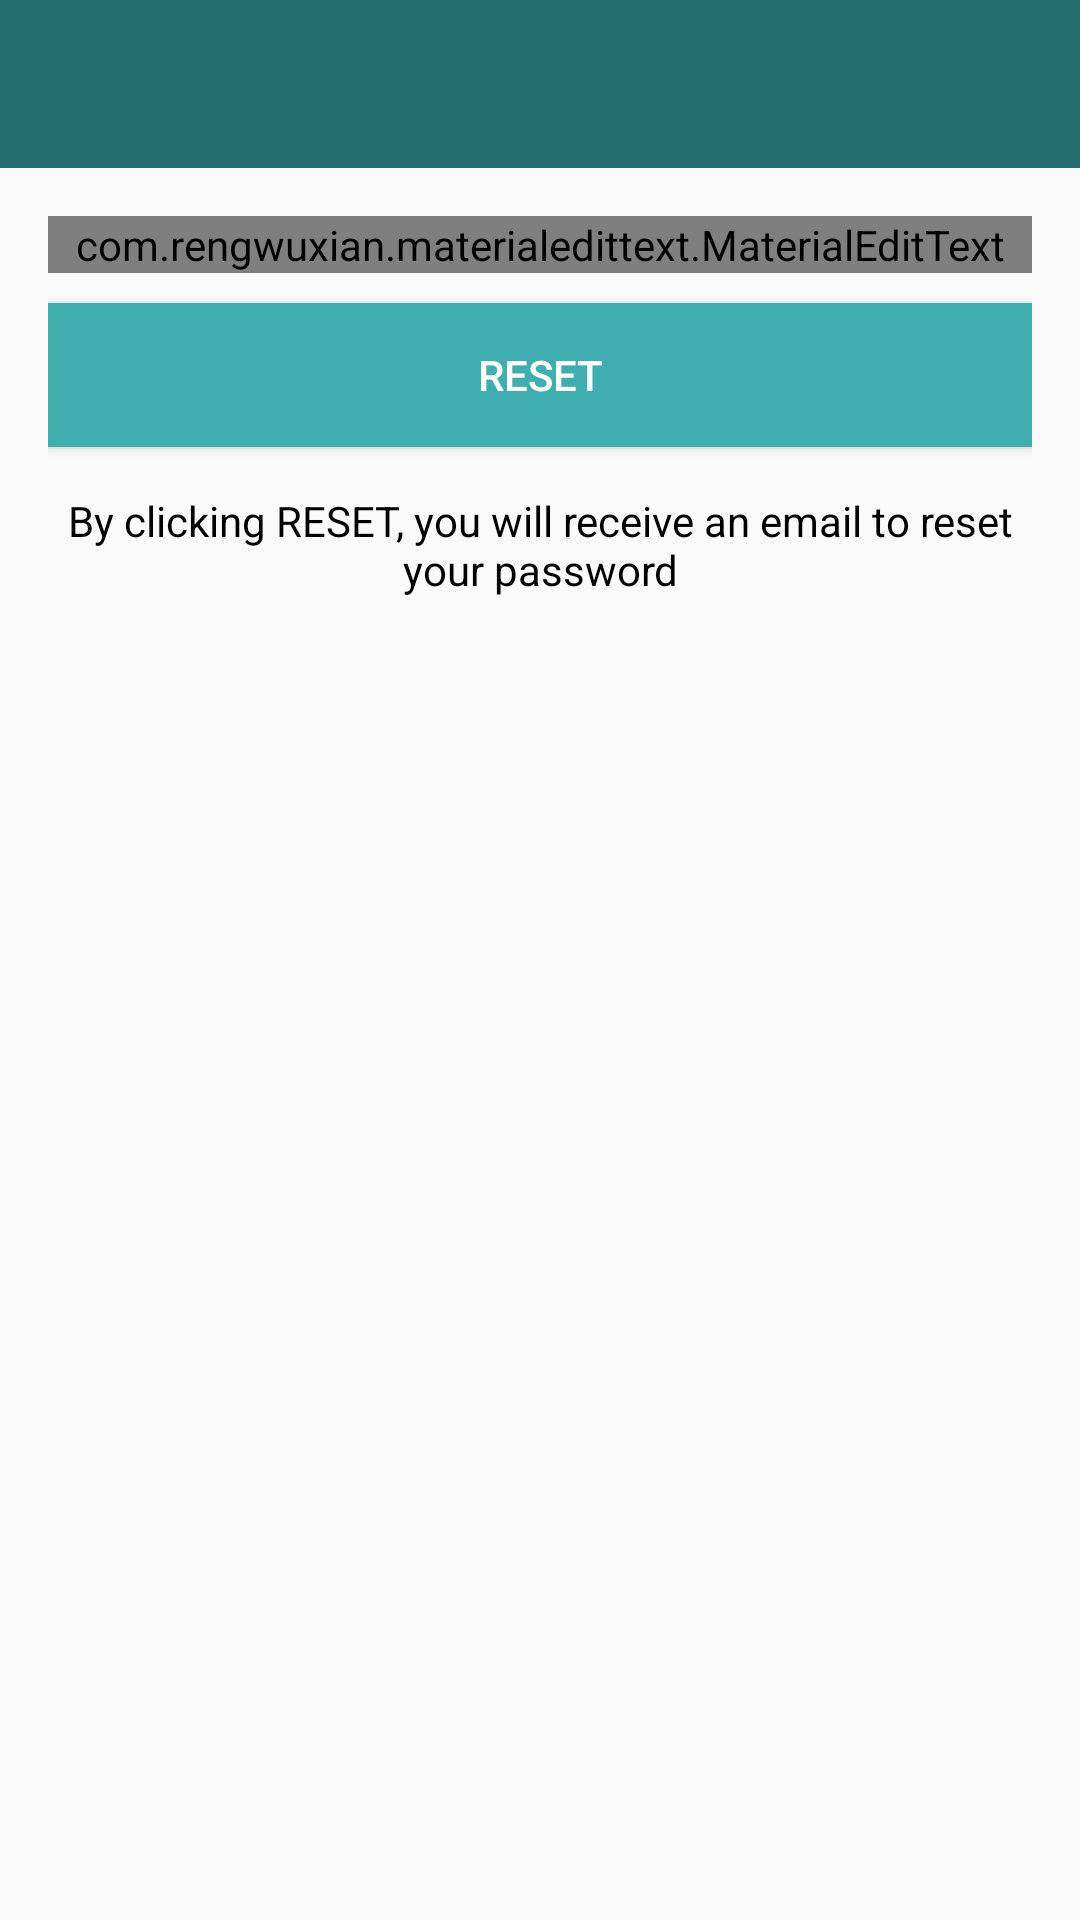

This screen was rendered from an Android layout file. Write that file and the resources it references.
<!-- AndroidManifest.xml: application theme AppTheme -->
<!-- res/layout/activity_reset_password.xml -->
<?xml version="1.0" encoding="utf-8"?>
<LinearLayout xmlns:android="http://schemas.android.com/apk/res/android"
    xmlns:app="http://schemas.android.com/apk/res-auto"
    xmlns:tools="http://schemas.android.com/tools"
    android:layout_width="match_parent"
    android:layout_height="match_parent"
    android:orientation="vertical"
    tools:context=".ResetPasswordActivity">

    <include
        android:id="@+id/toolbar"
        style="@style/Toolbar"
        layout="@layout/bar_layout" />

    <LinearLayout
        android:layout_width="match_parent"
        android:layout_height="wrap_content"
        android:orientation="vertical"
        android:padding="16dp">

        <com.rengwuxian.materialedittext.MaterialEditText
            android:id="@+id/send_email"
            android:layout_width="match_parent"
            android:layout_height="wrap_content"
            android:hint="Your Email"
            android:inputType="textEmailAddress"
            app:met_floatingLabel="normal" />

        <Button
            android:id="@+id/btn_reset"
            android:layout_width="match_parent"
            android:layout_height="wrap_content"
            android:layout_marginTop="10dp"
            android:background="@color/colorPrimary"
            android:text="Reset"
            android:textColor="#fff" />

        <TextView
            android:layout_width="wrap_content"
            android:layout_height="wrap_content"
            android:layout_marginTop="15dp"
            android:gravity="center"
            android:text="By clicking RESET, you will receive an email to reset your password"
            android:textColor="#000" />

    </LinearLayout>

</LinearLayout>
<!-- res/layout/bar_layout.xml (included above) -->
<?xml version="1.0" encoding="utf-8"?>
<android.support.v7.widget.Toolbar xmlns:android="http://schemas.android.com/apk/res/android"
    android:layout_width="match_parent"
    android:layout_height="match_parent"
    xmlns:app="http://schemas.android.com/apk/res-auto"
    android:id="@+id/toolbar"
    android:background="@color/colorPrimaryDark"
    android:theme="@style/Base.ThemeOverlay.AppCompat.Dark.ActionBar"
    app:popupTheme="@style/MenuStyle">

</android.support.v7.widget.Toolbar>
<!-- resources referenced by this layout -->
<resources>
  <color name="colorPrimary">#3eaeae</color>
  <color name="colorPrimaryDark">#226e6e</color>
  <style name="MenuStyle" parent="Theme.AppCompat.Light">
          <item name="android:background">@android:color/white</item>
      </style>
  <style name="Toolbar">
          <item name="android:layout_width">match_parent</item>
          <item name="android:layout_height">?attr/actionBarSize</item>
          <item name="theme">@style/ThemeOverlay.AppCompat.Dark.ActionBar</item>
          <item name="android:background">@color/colorPrimary</item>
      </style>
  <style name="AppTheme" parent="Theme.AppCompat.Light.NoActionBar">
          
          <item name="colorPrimary">@color/colorPrimary</item>
          <item name="colorPrimaryDark">@color/colorPrimaryDark</item>
          <item name="colorAccent">@color/colorAccent</item>
      </style>
  <color name="colorAccent">#226e6e</color>
</resources>
